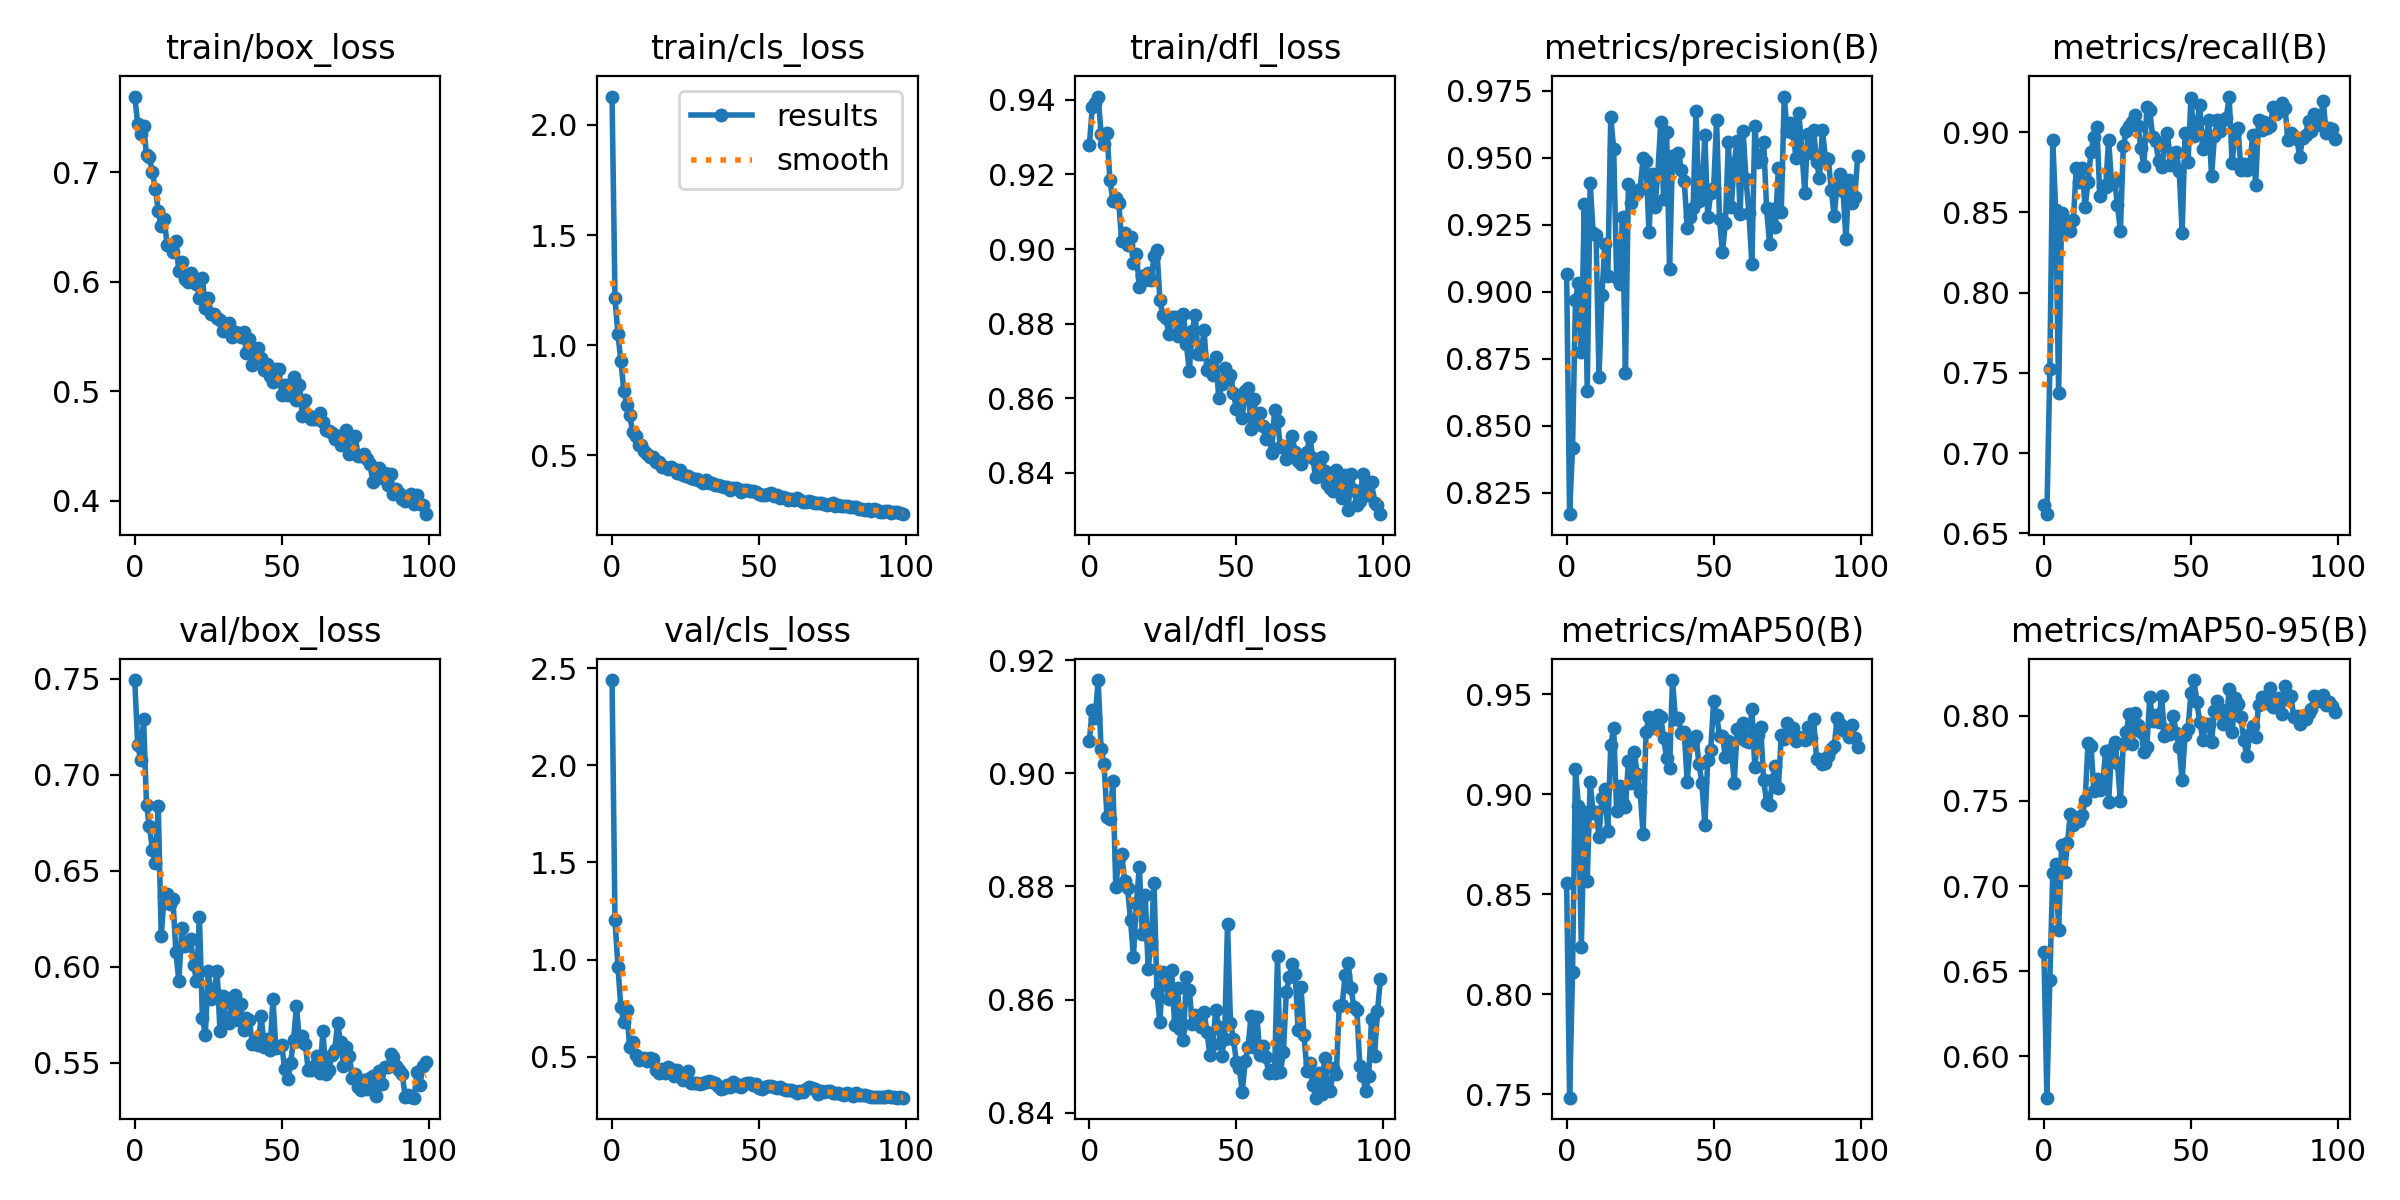

Data behind this chart, as committed beside it:
epoch, train/box_loss, train/cls_loss, train/dfl_loss, metrics/precision(B), metrics/recall(B), metrics/mAP50(B), metrics/mAP50-95(B), val/box_loss, val/cls_loss, val/dfl_loss, lr/pg0, lr/pg1, lr/pg2
0, 0.7689, 2.128, 0.9279, 0.9065, 0.6677, 0.8555, 0.6611, 0.7493, 2.438, 0.9058, 0.0004119, 0.0004119, 0.0004119
1, 0.7442, 1.214, 0.938, 0.8171, 0.6619, 0.7482, 0.5758, 0.7155, 1.202, 0.9112, 0.0008204, 0.0008204, 0.0008204
2, 0.7349, 1.05, 0.9392, 0.8419, 0.7522, 0.8112, 0.6451, 0.7079, 0.9648, 0.9099, 0.001221, 0.001221, 0.001221
3, 0.742, 0.9283, 0.9409, 0.8971, 0.895, 0.9126, 0.7078, 0.7291, 0.7541, 0.9165, 0.001213, 0.001213, 0.001213
4, 0.7158, 0.7924, 0.9309, 0.9035, 0.8512, 0.8943, 0.7128, 0.6842, 0.6804, 0.9042, 0.001213, 0.001213, 0.001213
5, 0.7133, 0.7291, 0.9283, 0.8778, 0.7372, 0.8238, 0.6744, 0.6732, 0.7387, 0.9016, 0.0012, 0.0012, 0.0012
6, 0.6997, 0.6819, 0.9311, 0.9327, 0.8494, 0.8911, 0.7242, 0.6609, 0.5496, 0.8923, 0.001188, 0.001188, 0.001188
7, 0.6849, 0.605, 0.9185, 0.8632, 0.8406, 0.8565, 0.7085, 0.6541, 0.5792, 0.8918, 0.001176, 0.001176, 0.001176
8, 0.6645, 0.5894, 0.9129, 0.9408, 0.8446, 0.9063, 0.7254, 0.6836, 0.5086, 0.8986, 0.001163, 0.001163, 0.001163
9, 0.6507, 0.5485, 0.9136, 0.922, 0.8382, 0.8908, 0.7423, 0.6158, 0.4842, 0.8798, 0.001151, 0.001151, 0.001151
10, 0.6574, 0.5445, 0.9124, 0.9211, 0.8452, 0.8911, 0.7359, 0.637, 0.4884, 0.885, 0.001139, 0.001139, 0.001139
11, 0.6338, 0.5205, 0.9023, 0.8684, 0.8779, 0.8789, 0.7401, 0.6378, 0.4956, 0.8857, 0.001126, 0.001126, 0.001126
12, 0.633, 0.5042, 0.9043, 0.8988, 0.8691, 0.8983, 0.7384, 0.6325, 0.4776, 0.881, 0.001114, 0.001114, 0.001114
13, 0.6274, 0.4935, 0.9011, 0.918, 0.8777, 0.9026, 0.7416, 0.6351, 0.4932, 0.8797, 0.001102, 0.001102, 0.001102
14, 0.6372, 0.4945, 0.9031, 0.9061, 0.8534, 0.8818, 0.7505, 0.6074, 0.4874, 0.874, 0.001089, 0.001089, 0.001089
15, 0.6096, 0.4715, 0.8963, 0.9652, 0.8693, 0.9247, 0.7839, 0.5925, 0.4316, 0.8676, 0.001077, 0.001077, 0.001077
16, 0.6175, 0.4688, 0.8986, 0.9534, 0.8877, 0.9333, 0.7824, 0.62, 0.4158, 0.8771, 0.001064, 0.001064, 0.001064
17, 0.6023, 0.447, 0.8898, 0.9052, 0.8971, 0.8919, 0.7559, 0.611, 0.436, 0.8835, 0.001052, 0.001052, 0.001052
18, 0.6, 0.4471, 0.8929, 0.9031, 0.9033, 0.904, 0.7629, 0.6127, 0.4185, 0.8717, 0.00104, 0.00104, 0.00104
19, 0.6077, 0.4372, 0.8918, 0.928, 0.8605, 0.8955, 0.7567, 0.6146, 0.4495, 0.8785, 0.001027, 0.001027, 0.001027
20, 0.6028, 0.4458, 0.8936, 0.8696, 0.8665, 0.8936, 0.7607, 0.6011, 0.437, 0.8655, 0.001015, 0.001015, 0.001015
21, 0.5979, 0.4376, 0.8916, 0.9402, 0.866, 0.9165, 0.7793, 0.5927, 0.3996, 0.8702, 0.001002, 0.001002, 0.001002
22, 0.5849, 0.4179, 0.8982, 0.9332, 0.8955, 0.9058, 0.7494, 0.6257, 0.4321, 0.8807, 0.0009901, 0.0009901, 0.0009901
23, 0.6037, 0.435, 0.8997, 0.9374, 0.8675, 0.9214, 0.7806, 0.5733, 0.4098, 0.8611, 0.0009778, 0.0009778, 0.0009778
24, 0.5759, 0.4118, 0.8863, 0.9369, 0.8703, 0.9102, 0.7847, 0.5646, 0.3821, 0.8561, 0.0009654, 0.0009654, 0.0009654
25, 0.5849, 0.4062, 0.8822, 0.9385, 0.8547, 0.9013, 0.7725, 0.598, 0.409, 0.865, 0.000953, 0.000953, 0.000953
26, 0.5705, 0.4072, 0.8816, 0.9498, 0.8385, 0.88, 0.7498, 0.583, 0.429, 0.8634, 0.0009406, 0.0009406, 0.0009406
27, 0.5701, 0.397, 0.8772, 0.9488, 0.8916, 0.9314, 0.7835, 0.5874, 0.364, 0.8601, 0.0009283, 0.0009283, 0.0009283
28, 0.5663, 0.3906, 0.8817, 0.9222, 0.9005, 0.9388, 0.7905, 0.5978, 0.3641, 0.8652, 0.0009159, 0.0009159, 0.0009159
29, 0.5649, 0.3913, 0.8817, 0.9439, 0.9041, 0.9369, 0.8009, 0.5663, 0.3669, 0.8555, 0.0009035, 0.0009035, 0.0009035
30, 0.5547, 0.3843, 0.8767, 0.9315, 0.9066, 0.9334, 0.7832, 0.5847, 0.3625, 0.862, 0.0008911, 0.0008911, 0.0008911
31, 0.5566, 0.3761, 0.8784, 0.944, 0.9106, 0.9399, 0.8014, 0.5726, 0.3651, 0.8548, 0.0008787, 0.0008787, 0.0008787
32, 0.5618, 0.3871, 0.8825, 0.9632, 0.9036, 0.9389, 0.7947, 0.5707, 0.3692, 0.8529, 0.0008664, 0.0008664, 0.0008664
33, 0.549, 0.3754, 0.8744, 0.9348, 0.89, 0.9281, 0.7906, 0.5806, 0.3762, 0.8641, 0.000854, 0.000854, 0.000854
34, 0.5537, 0.3754, 0.8674, 0.9596, 0.8789, 0.918, 0.7789, 0.5853, 0.3716, 0.8617, 0.0008416, 0.0008416, 0.0008416
35, 0.5531, 0.3632, 0.8781, 0.9085, 0.9155, 0.9134, 0.782, 0.5721, 0.3655, 0.8557, 0.0008293, 0.0008293, 0.0008293
36, 0.549, 0.3639, 0.8823, 0.9509, 0.9136, 0.9572, 0.8107, 0.5808, 0.3493, 0.8573, 0.0008169, 0.0008169, 0.0008169
37, 0.5538, 0.36, 0.8718, 0.949, 0.897, 0.9379, 0.7972, 0.5669, 0.3356, 0.8564, 0.0008045, 0.0008045, 0.0008045
38, 0.5347, 0.354, 0.8718, 0.9519, 0.8945, 0.9383, 0.8005, 0.5732, 0.3418, 0.8551, 0.0007921, 0.0007921, 0.0007921
39, 0.5478, 0.3557, 0.8782, 0.9454, 0.8818, 0.9309, 0.7961, 0.5721, 0.358, 0.8579, 0.0007797, 0.0007797, 0.0007797
40, 0.5238, 0.3444, 0.8676, 0.9414, 0.8787, 0.931, 0.8117, 0.5596, 0.3473, 0.8543, 0.0007674, 0.0007674, 0.0007674
41, 0.5375, 0.3518, 0.8688, 0.924, 0.8914, 0.9062, 0.7883, 0.5611, 0.3735, 0.8502, 0.000755, 0.000755, 0.000755
42, 0.5393, 0.3502, 0.8662, 0.9281, 0.8999, 0.9245, 0.7915, 0.5594, 0.3618, 0.8522, 0.0007426, 0.0007426, 0.0007426
43, 0.5301, 0.3451, 0.871, 0.9312, 0.8795, 0.9265, 0.7894, 0.5744, 0.3496, 0.8582, 0.0007302, 0.0007302, 0.0007302
44, 0.5191, 0.3339, 0.8601, 0.9677, 0.8854, 0.9292, 0.8001, 0.5584, 0.3433, 0.8551, 0.0007179, 0.0007179, 0.0007179
45, 0.5248, 0.3405, 0.8637, 0.934, 0.8879, 0.915, 0.7899, 0.5622, 0.3613, 0.8501, 0.0007055, 0.0007055, 0.0007055
46, 0.5138, 0.3441, 0.8681, 0.9346, 0.8761, 0.9059, 0.7817, 0.5564, 0.3681, 0.8531, 0.0006931, 0.0006931, 0.0006931
47, 0.5083, 0.3363, 0.8651, 0.9585, 0.8375, 0.8849, 0.7621, 0.5833, 0.3646, 0.8734, 0.0006808, 0.0006808, 0.0006808
48, 0.5206, 0.3357, 0.8662, 0.928, 0.8998, 0.9173, 0.7887, 0.5574, 0.3579, 0.8558, 0.0006684, 0.0006684, 0.0006684
49, 0.5198, 0.3354, 0.8615, 0.9369, 0.8812, 0.9222, 0.7922, 0.5582, 0.3586, 0.8531, 0.000656, 0.000656, 0.000656
50, 0.4966, 0.3263, 0.857, 0.9387, 0.9213, 0.9467, 0.8136, 0.5592, 0.3409, 0.849, 0.0006436, 0.0006436, 0.0006436
51, 0.506, 0.321, 0.8606, 0.964, 0.8975, 0.9396, 0.821, 0.5467, 0.3336, 0.8479, 0.0006312, 0.0006312, 0.0006312
52, 0.4963, 0.3203, 0.8548, 0.9271, 0.9056, 0.9294, 0.8078, 0.5415, 0.3449, 0.8437, 0.0006189, 0.0006189, 0.0006189
53, 0.5061, 0.3256, 0.862, 0.9147, 0.917, 0.9292, 0.7964, 0.5498, 0.3508, 0.8491, 0.0006065, 0.0006065, 0.0006065
54, 0.513, 0.3287, 0.8627, 0.9258, 0.8899, 0.9185, 0.786, 0.5617, 0.3483, 0.8516, 0.0005941, 0.0005941, 0.0005941
55, 0.4915, 0.3135, 0.8517, 0.9558, 0.8933, 0.9265, 0.7949, 0.5797, 0.3436, 0.8572, 0.0005818, 0.0005818, 0.0005818
56, 0.5059, 0.3183, 0.8599, 0.9318, 0.9076, 0.9239, 0.7951, 0.5613, 0.3398, 0.8516, 0.0005694, 0.0005694, 0.0005694
57, 0.4771, 0.3061, 0.853, 0.9483, 0.8728, 0.9058, 0.7845, 0.5639, 0.3441, 0.857, 0.000557, 0.000557, 0.000557
58, 0.4916, 0.3117, 0.856, 0.9563, 0.8975, 0.9326, 0.8029, 0.5599, 0.3368, 0.8503, 0.0005446, 0.0005446, 0.0005446
59, 0.4781, 0.3052, 0.8525, 0.9292, 0.9078, 0.9283, 0.8086, 0.5461, 0.331, 0.8518, 0.0005322, 0.0005322, 0.0005322
... 40 more rows
